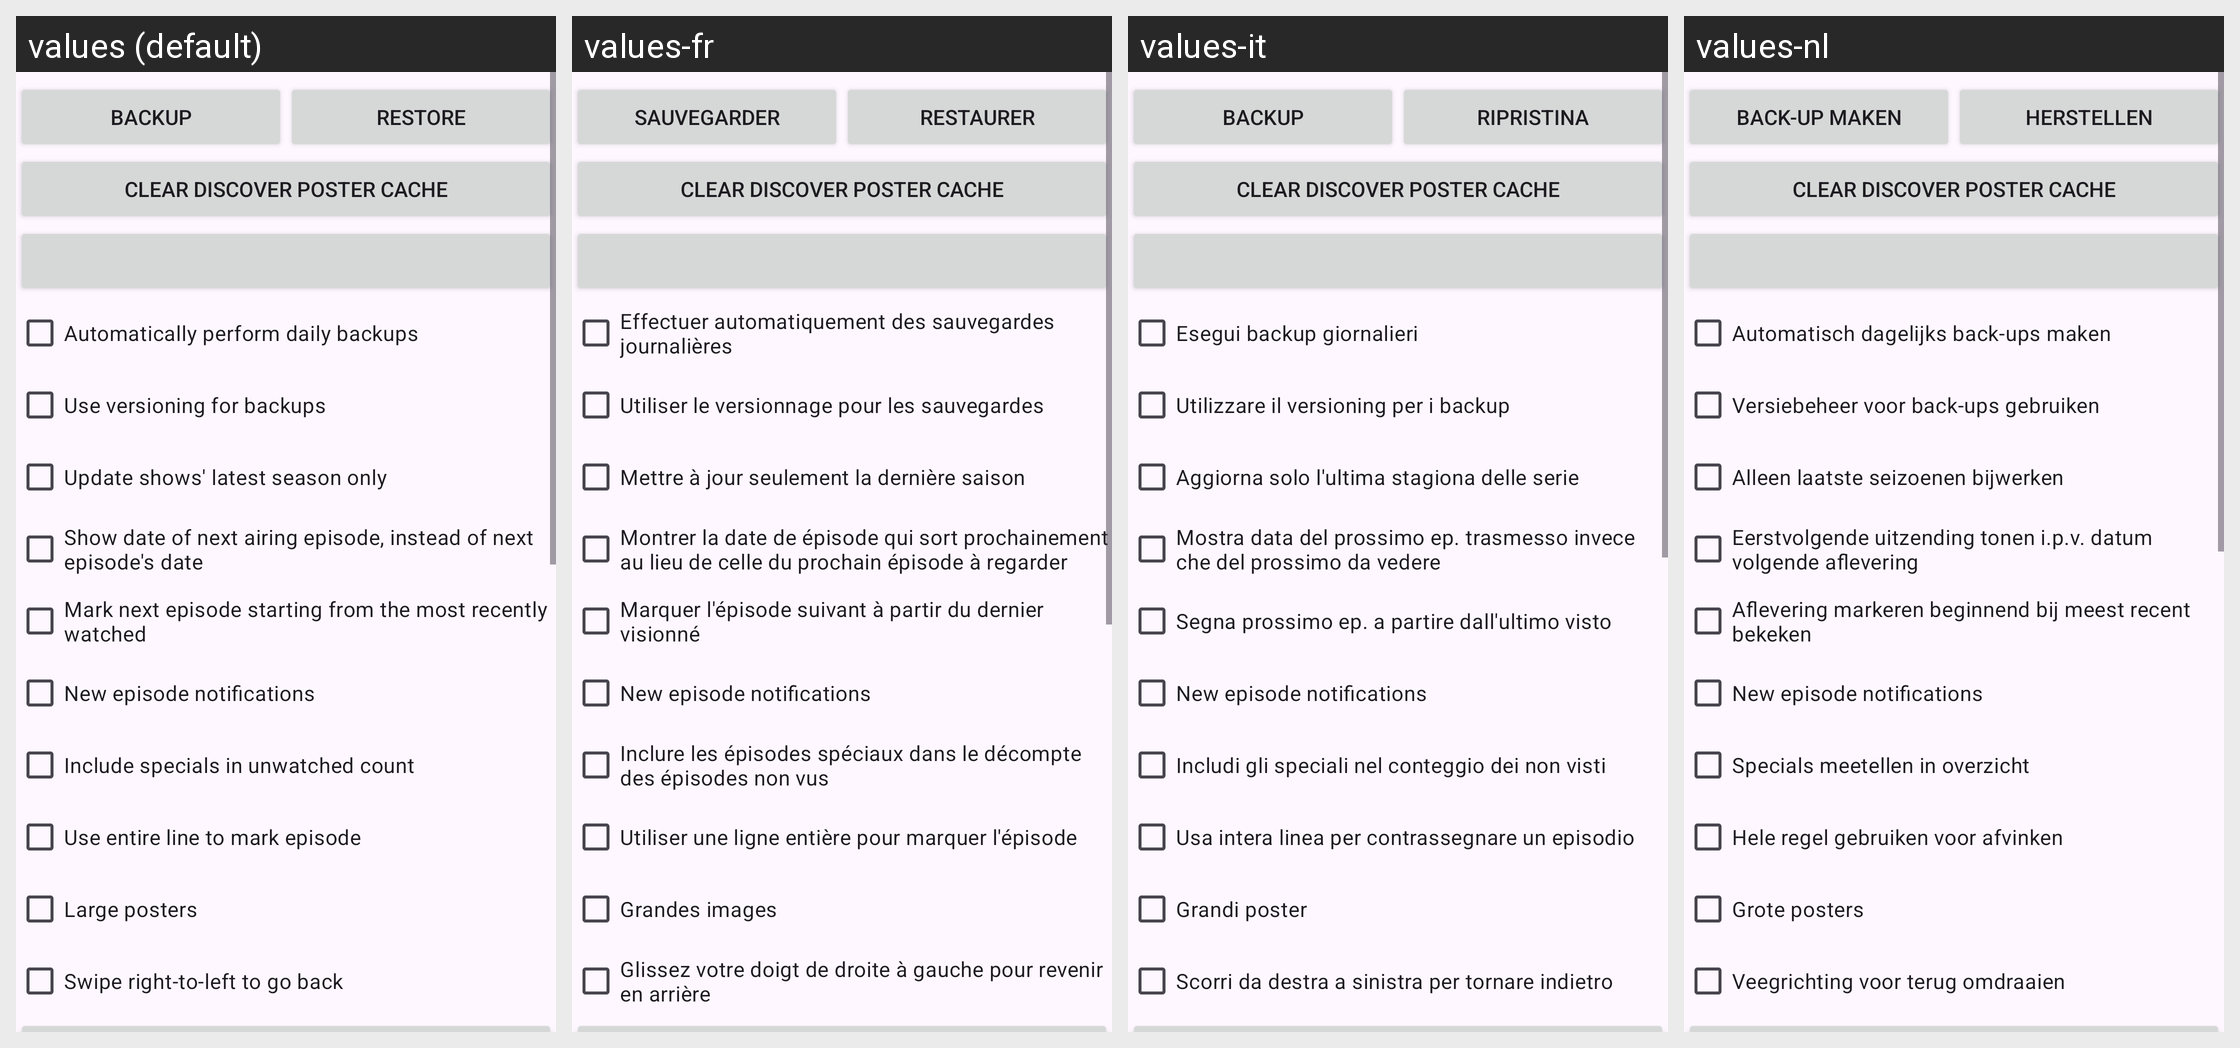

Strings drawn on this Android screen and how each of the app's shown locales translates them:
Android screen res/layout/alert_about.xml rendered under 4 locales, left to right: values (default), values-fr, values-it, values-nl. Device: Nexus 5 (rendered at 1080×1920; each locale shown at half size, 540×960, under a caption strip naming it); theme Theme.TVMovieTracker.
Other locales in the repository, not shown: values-de, values-es, values-ru.
Strings drawn on this screen, with the default value and each locale's value (text and hints the layout hard-codes, and strings that could not be matched under every locale, appear in the picture but are not listed):

dialog_backup
  values: Backup
  values-fr: Sauvegarder
  values-it: Backup
  values-nl: Back-up maken

dialog_restore
  values: Restore
  values-fr: Restaurer
  values-it: Ripristina
  values-nl: Herstellen

dialog_clear_poster_cache
  values: Clear Discover poster cache
  values-fr: Clear Discover poster cache  [not translated; the default value is used]
  values-it: Clear Discover poster cache  [not translated; the default value is used]
  values-nl: Clear Discover poster cache  [not translated; the default value is used]

dialog_auto_backup
  values: Automatically perform daily backups
  values-fr: Effectuer automatiquement des sauvegardes journalières
  values-it: Esegui backup giornalieri
  values-nl: Automatisch dagelijks back-ups maken

dialog_backup_versioning
  values: Use versioning for backups
  values-fr: Utiliser le versionnage pour les sauvegardes
  values-it: Utilizzare il versioning per i backup
  values-nl: Versiebeheer voor back-ups gebruiken

dialog_latest_season
  values: Update shows' latest season only
  values-fr: Mettre à jour seulement la dernière saison
  values-it: Aggiorna solo l'ultima stagiona delle serie
  values-nl: Alleen laatste seizoenen bijwerken

dialog_show_next_airing
  values: Show date of next airing episode, instead of next episode's date
  values-fr: Montrer la date de épisode qui sort prochainement au lieu de celle du prochain épisode à regarder
  values-it: Mostra data del prossimo ep. trasmesso invece che del prossimo da vedere
  values-nl: Eerstvolgende uitzending tonen i.p.v. datum volgende aflevering

dialog_mark_from_last_watched
  values: Mark next episode starting from the most recently watched
  values-fr: Marquer l'épisode suivant à partir du dernier visionné
  values-it: Segna prossimo ep. a partire dall'ultimo visto
  values-nl: Aflevering markeren beginnend bij meest recent bekeken

dialog_notify_new_episodes
  values: New episode notifications
  values-fr: New episode notifications  [not translated; the default value is used]
  values-it: New episode notifications  [not translated; the default value is used]
  values-nl: New episode notifications  [not translated; the default value is used]

dialog_include_specials
  values: Include specials in unwatched count
  values-fr: Inclure les épisodes spéciaux dans le décompte des épisodes non vus
  values-it: Includi gli speciali nel conteggio dei non visti
  values-nl: Specials meetellen in overzicht

dialog_full_line_check
  values: Use entire line to mark episode
  values-fr: Utiliser une ligne entière pour marquer l'épisode
  values-it: Usa intera linea per contrassegnare un episodio
  values-nl: Hele regel gebruiken voor afvinken

dialog_large_posters
  values: Large posters
  values-fr: Grandes images
  values-it: Grandi poster
  values-nl: Grote posters

dialog_switch_swipe_direction
  values: Swipe right-to-left to go back
  values-fr: Glissez votre doigt de droite à gauche pour revenir en arrière
  values-it: Scorri da destra a sinistra per tornare indietro
  values-nl: Veegrichting voor terug omdraaien
